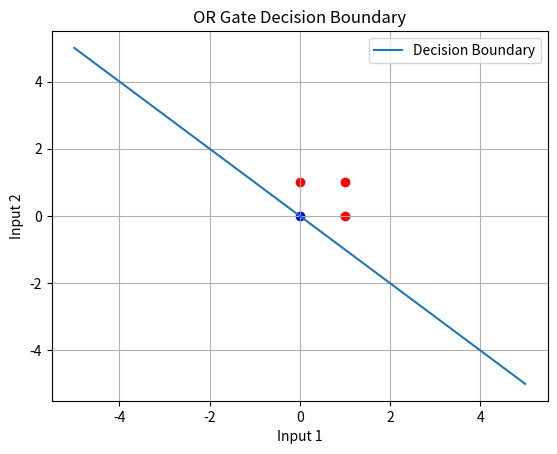

Source code (Python):
import numpy as np
import matplotlib.pyplot as plt

class Perceptron:
    def __init__(self, input_size, learning_rate=0.01, epochs=100):
        self.weights = np.zeros(input_size + 1)
        self.learning_rate = learning_rate
        self.epochs = epochs

    def predict(self, inputs):
        summation = np.dot(inputs, self.weights[1:]) + self.weights[0]
        return 1 if summation > 0 else 0

    def train(self, training_data, labels):
        for epoch in range(self.epochs):
            for inputs, label in zip(training_data, labels):
                prediction = self.predict(inputs)
                self.weights[1:] += self.learning_rate * (label - prediction) * inputs
                self.weights[0] += self.learning_rate * (label - prediction)

            # Print weight updates after each epoch
            print(f"Epoch {epoch + 1}/{self.epochs} - Updated Weights: {self.weights}")

if __name__ == "__main__":
    # Example training data for OR gate
    training_data = np.array([[0, 0], [0, 1], [1, 0], [1, 1]])
    labels = np.array([0, 1, 1, 1])  # OR gate labels

    # Create a perceptron with 2 input features
    perceptron = Perceptron(input_size=2)

    # Train the perceptron
    perceptron.train(training_data, labels)

    # Test the trained perceptron
    test_data = np.array([[2, 2], [1, -2], [-2, 2],[-1 ,1]])
    for inputs in test_data:
        prediction = perceptron.predict(inputs)
        print(f"Inputs: {inputs}, Prediction: {prediction}")

    # Plot the decision boundary
    x_values = np.linspace(-5, 5, 10)
    y_values = -(perceptron.weights[1] * x_values + perceptron.weights[0]) / perceptron.weights[2]
    plt.plot(x_values, y_values, label='Decision Boundary')

    # Plot training data points
    for i in range(len(training_data)):
        plt.scatter(training_data[i][0], training_data[i][1], c='blue' if labels[i] == 0 else 'red')

    plt.xlabel('Input 1')
    plt.ylabel('Input 2')
    plt.title('OR Gate Decision Boundary')
    plt.legend()
    plt.grid(True)
    plt.show()
